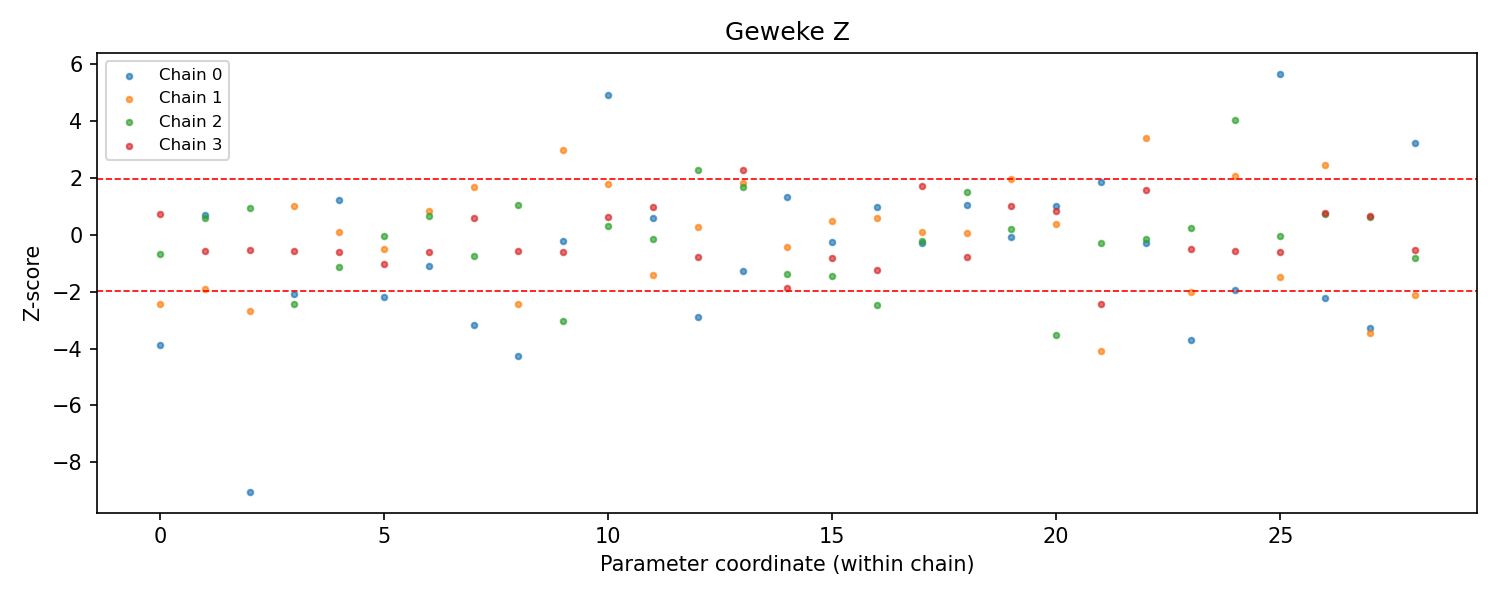

The data file committed next to this chart (first rows):
variable, coordinates, chain, alpha, n_draws, first_fraction, last_fraction, z_score, p_value, passed, status
beta, {"factor_dim": "factor_1", "predictor": …, 0, 0.05, 10000, 0.1, 0.5, -3.892, 9.959140642786996e-05, False, ok
beta, {"factor_dim": "factor_1", "predictor": …, 1, 0.05, 10000, 0.1, 0.5, -2.418, 0.01562, False, ok
beta, {"factor_dim": "factor_1", "predictor": …, 2, 0.05, 10000, 0.1, 0.5, -0.6599, 0.5093, True, ok
beta, {"factor_dim": "factor_1", "predictor": …, 3, 0.05, 10000, 0.1, 0.5, 0.7359, 0.4618, True, ok
beta, {"factor_dim": "factor_2", "predictor": …, 0, 0.05, 10000, 0.1, 0.5, 0.6898, 0.4903, True, ok
beta, {"factor_dim": "factor_2", "predictor": …, 1, 0.05, 10000, 0.1, 0.5, -1.919, 0.05498, True, ok
beta, {"factor_dim": "factor_2", "predictor": …, 2, 0.05, 10000, 0.1, 0.5, 0.5964, 0.5509, True, ok
beta, {"factor_dim": "factor_2", "predictor": …, 3, 0.05, 10000, 0.1, 0.5, -0.5856, 0.5582, True, ok
beta, {"factor_dim": "factor_1", "predictor": …, 0, 0.05, 10000, 0.1, 0.5, -9.036, 1.618156527351189e-19, False, ok
beta, {"factor_dim": "factor_1", "predictor": …, 1, 0.05, 10000, 0.1, 0.5, -2.695, 0.007044, False, ok
beta, {"factor_dim": "factor_1", "predictor": …, 2, 0.05, 10000, 0.1, 0.5, 0.9258, 0.3545, True, ok
beta, {"factor_dim": "factor_1", "predictor": …, 3, 0.05, 10000, 0.1, 0.5, -0.5285, 0.5972, True, ok
beta, {"factor_dim": "factor_2", "predictor": …, 0, 0.05, 10000, 0.1, 0.5, -2.076, 0.03794, False, ok
beta, {"factor_dim": "factor_2", "predictor": …, 1, 0.05, 10000, 0.1, 0.5, 1.001, 0.3169, True, ok
beta, {"factor_dim": "factor_2", "predictor": …, 2, 0.05, 10000, 0.1, 0.5, -2.436, 0.01487, False, ok
beta, {"factor_dim": "factor_2", "predictor": …, 3, 0.05, 10000, 0.1, 0.5, -0.5772, 0.5638, True, ok
beta, {"factor_dim": "factor_1", "predictor": …, 0, 0.05, 10000, 0.1, 0.5, 1.22, 0.2224, True, ok
beta, {"factor_dim": "factor_1", "predictor": …, 1, 0.05, 10000, 0.1, 0.5, 0.08979, 0.9285, True, ok
beta, {"factor_dim": "factor_1", "predictor": …, 2, 0.05, 10000, 0.1, 0.5, -1.141, 0.2539, True, ok
beta, {"factor_dim": "factor_1", "predictor": …, 3, 0.05, 10000, 0.1, 0.5, -0.5916, 0.5541, True, ok
beta, {"factor_dim": "factor_2", "predictor": …, 0, 0.05, 10000, 0.1, 0.5, -2.194, 0.02822, False, ok
beta, {"factor_dim": "factor_2", "predictor": …, 1, 0.05, 10000, 0.1, 0.5, -0.4838, 0.6285, True, ok
beta, {"factor_dim": "factor_2", "predictor": …, 2, 0.05, 10000, 0.1, 0.5, -0.02767, 0.9779, True, ok
beta, {"factor_dim": "factor_2", "predictor": …, 3, 0.05, 10000, 0.1, 0.5, -1.04, 0.2982, True, ok
beta, {"factor_dim": "factor_1", "predictor": …, 0, 0.05, 10000, 0.1, 0.5, -1.095, 0.2734, True, ok
beta, {"factor_dim": "factor_1", "predictor": …, 1, 0.05, 10000, 0.1, 0.5, 0.8525, 0.394, True, ok
beta, {"factor_dim": "factor_1", "predictor": …, 2, 0.05, 10000, 0.1, 0.5, 0.6451, 0.5189, True, ok
beta, {"factor_dim": "factor_1", "predictor": …, 3, 0.05, 10000, 0.1, 0.5, -0.5901, 0.5551, True, ok
beta, {"factor_dim": "factor_2", "predictor": …, 0, 0.05, 10000, 0.1, 0.5, -3.177, 0.001489, False, ok
beta, {"factor_dim": "factor_2", "predictor": …, 1, 0.05, 10000, 0.1, 0.5, 1.672, 0.09448, True, ok
beta, {"factor_dim": "factor_2", "predictor": …, 2, 0.05, 10000, 0.1, 0.5, -0.7429, 0.4576, True, ok
beta, {"factor_dim": "factor_2", "predictor": …, 3, 0.05, 10000, 0.1, 0.5, 0.6088, 0.5427, True, ok
loading_binary, {"binary": "is_articulation_point", "fac…, 0, 0.05, 10000, 0.1, 0.5, -4.266, 1.986294347724471e-05, False, ok
loading_binary, {"binary": "is_articulation_point", "fac…, 1, 0.05, 10000, 0.1, 0.5, -2.444, 0.01455, False, ok
loading_binary, {"binary": "is_articulation_point", "fac…, 2, 0.05, 10000, 0.1, 0.5, 1.066, 0.2864, True, ok
loading_binary, {"binary": "is_articulation_point", "fac…, 3, 0.05, 10000, 0.1, 0.5, -0.5631, 0.5734, True, ok
loading_binary, {"binary": "is_articulation_point", "fac…, 0, 0.05, 10000, 0.1, 0.5, -0.2101, 0.8336, True, ok
loading_binary, {"binary": "is_articulation_point", "fac…, 1, 0.05, 10000, 0.1, 0.5, 2.98, 0.00288, False, ok
loading_binary, {"binary": "is_articulation_point", "fac…, 2, 0.05, 10000, 0.1, 0.5, -3.046, 0.002317, False, ok
loading_binary, {"binary": "is_articulation_point", "fac…, 3, 0.05, 10000, 0.1, 0.5, -0.6114, 0.5409, True, ok
loading_binary, {"binary": "connected_to_articulation_po…, 0, 0.05, 10000, 0.1, 0.5, 4.931, 8.187900239558505e-07, False, ok
loading_binary, {"binary": "connected_to_articulation_po…, 1, 0.05, 10000, 0.1, 0.5, 1.779, 0.07526, True, ok
loading_binary, {"binary": "connected_to_articulation_po…, 2, 0.05, 10000, 0.1, 0.5, 0.3051, 0.7603, True, ok
loading_binary, {"binary": "connected_to_articulation_po…, 3, 0.05, 10000, 0.1, 0.5, 0.6155, 0.5382, True, ok
loading_binary, {"binary": "connected_to_articulation_po…, 0, 0.05, 10000, 0.1, 0.5, 0.6089, 0.5426, True, ok
loading_binary, {"binary": "connected_to_articulation_po…, 1, 0.05, 10000, 0.1, 0.5, -1.412, 0.1581, True, ok
loading_binary, {"binary": "connected_to_articulation_po…, 2, 0.05, 10000, 0.1, 0.5, -0.1597, 0.8731, True, ok
loading_binary, {"binary": "connected_to_articulation_po…, 3, 0.05, 10000, 0.1, 0.5, 0.9871, 0.3236, True, ok
intercept_cont, {"continuous": "pagerank"}, 0, 0.05, 10000, 0.1, 0.5, -2.893, 0.003819, False, ok
intercept_cont, {"continuous": "pagerank"}, 1, 0.05, 10000, 0.1, 0.5, 0.2893, 0.7724, True, ok
intercept_cont, {"continuous": "pagerank"}, 2, 0.05, 10000, 0.1, 0.5, 2.28, 0.0226, False, ok
intercept_cont, {"continuous": "pagerank"}, 3, 0.05, 10000, 0.1, 0.5, -0.7748, 0.4385, True, ok
intercept_cont, {"continuous": "betweenness"}, 0, 0.05, 10000, 0.1, 0.5, -1.283, 0.1995, True, ok
intercept_cont, {"continuous": "betweenness"}, 1, 0.05, 10000, 0.1, 0.5, 1.84, 0.06582, True, ok
intercept_cont, {"continuous": "betweenness"}, 2, 0.05, 10000, 0.1, 0.5, 1.679, 0.0932, True, ok
intercept_cont, {"continuous": "betweenness"}, 3, 0.05, 10000, 0.1, 0.5, 2.295, 0.02171, False, ok
intercept_cont, {"continuous": "share_monthly_network_fl…, 0, 0.05, 10000, 0.1, 0.5, 1.341, 0.1799, True, ok
intercept_cont, {"continuous": "share_monthly_network_fl…, 1, 0.05, 10000, 0.1, 0.5, -0.4356, 0.6631, True, ok
intercept_cont, {"continuous": "share_monthly_network_fl…, 2, 0.05, 10000, 0.1, 0.5, -1.388, 0.1651, True, ok
intercept_cont, {"continuous": "share_monthly_network_fl…, 3, 0.05, 10000, 0.1, 0.5, -1.868, 0.06172, True, ok
... 56 more rows
